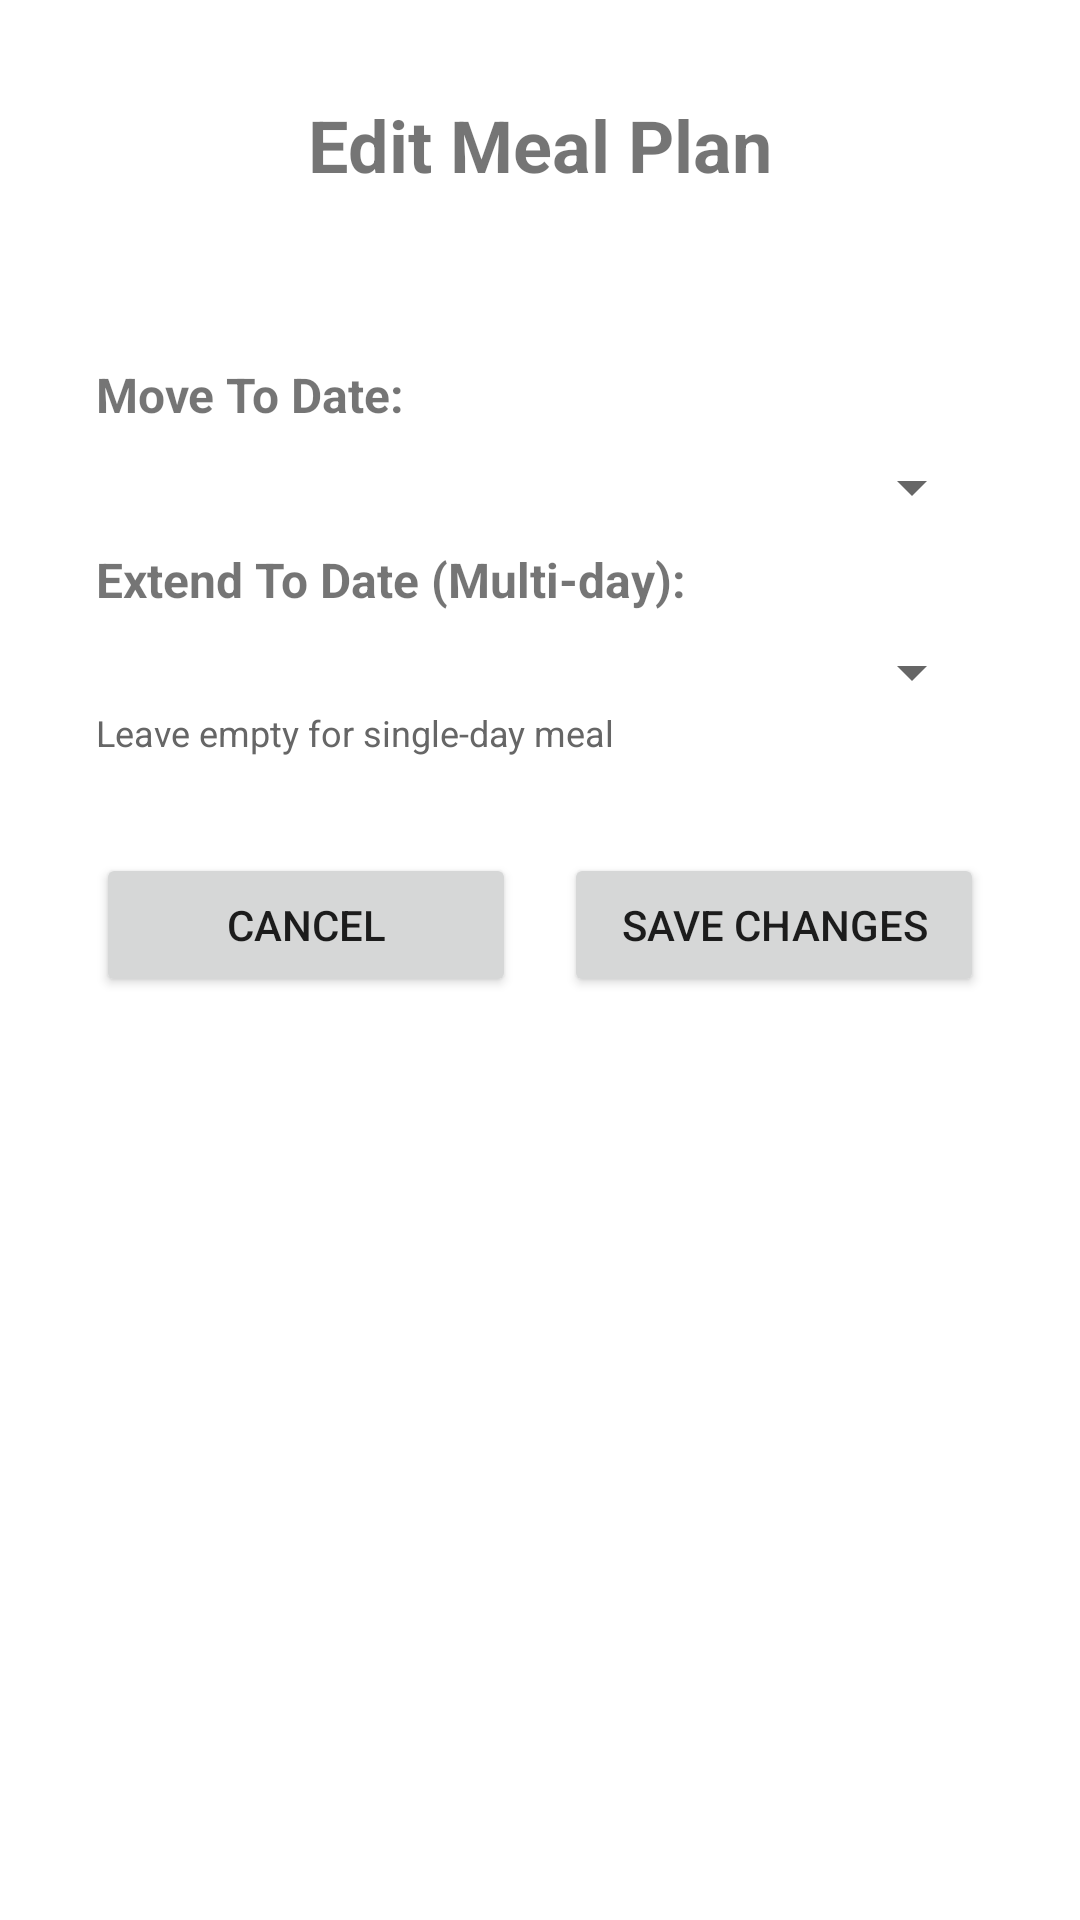

Layout XML and referenced resources for this Android screen:
<!-- AndroidManifest.xml: activity theme android:Theme.Material.Light.Dialog -->
<!-- res/layout/activity_meal_plan_edit.xml -->
<?xml version="1.0" encoding="utf-8"?>
<ScrollView xmlns:android="http://schemas.android.com/apk/res/android"
    android:layout_width="match_parent"
    android:layout_height="match_parent"
    android:background="@android:color/white">

    <LinearLayout
        android:layout_width="match_parent"
        android:layout_height="wrap_content"
        android:orientation="vertical"
        android:padding="16dp">

        <TextView
            android:id="@+id/title"
            android:layout_width="match_parent"
            android:layout_height="wrap_content"
            android:text="Edit Meal Plan"
            android:textSize="24sp"
            android:textStyle="bold"
            android:paddingBottom="8dp"
            android:gravity="center" />

        <TextView
            android:id="@+id/meal_name"
            android:layout_width="match_parent"
            android:layout_height="wrap_content"
            android:textSize="18sp"
            android:paddingBottom="16dp"
            android:gravity="center"
            android:textStyle="italic" />

        <TextView
            android:layout_width="match_parent"
            android:layout_height="wrap_content"
            android:text="Move To Date:"
            android:textSize="16sp"
            android:textStyle="bold"
            android:paddingTop="8dp"
            android:paddingBottom="8dp" />

        <Spinner
            android:id="@+id/move_to_date_spinner"
            android:layout_width="match_parent"
            android:layout_height="wrap_content"
            android:paddingBottom="16dp" />

        <TextView
            android:layout_width="match_parent"
            android:layout_height="wrap_content"
            android:text="Extend To Date (Multi-day):"
            android:textSize="16sp"
            android:textStyle="bold"
            android:paddingTop="8dp"
            android:paddingBottom="8dp" />

        <Spinner
            android:id="@+id/extend_to_date_spinner"
            android:layout_width="match_parent"
            android:layout_height="wrap_content"
            android:paddingBottom="16dp" />

        <TextView
            android:layout_width="match_parent"
            android:layout_height="wrap_content"
            android:text="Leave empty for single-day meal"
            android:textSize="12sp"
            android:paddingBottom="16dp"
            android:textColor="#666666" />

        <LinearLayout
            android:layout_width="match_parent"
            android:layout_height="wrap_content"
            android:orientation="horizontal"
            android:gravity="center"
            android:paddingTop="16dp">

            <Button
                android:id="@+id/cancel_button"
                android:layout_width="0dp"
                android:layout_height="wrap_content"
                android:layout_weight="1"
                android:layout_marginEnd="8dp"
                android:text="Cancel" />

            <Button
                android:id="@+id/save_button"
                android:layout_width="0dp"
                android:layout_height="wrap_content"
                android:layout_weight="1"
                android:layout_marginStart="8dp"
                android:text="Save Changes" />
        </LinearLayout>

        <ProgressBar
            android:id="@+id/progress_bar"
            android:layout_width="wrap_content"
            android:layout_height="wrap_content"
            android:layout_gravity="center"
            android:layout_marginTop="16dp"
            android:visibility="gone" />

    </LinearLayout>

</ScrollView>
<!-- resources referenced by this layout -->
<resources>

</resources>
